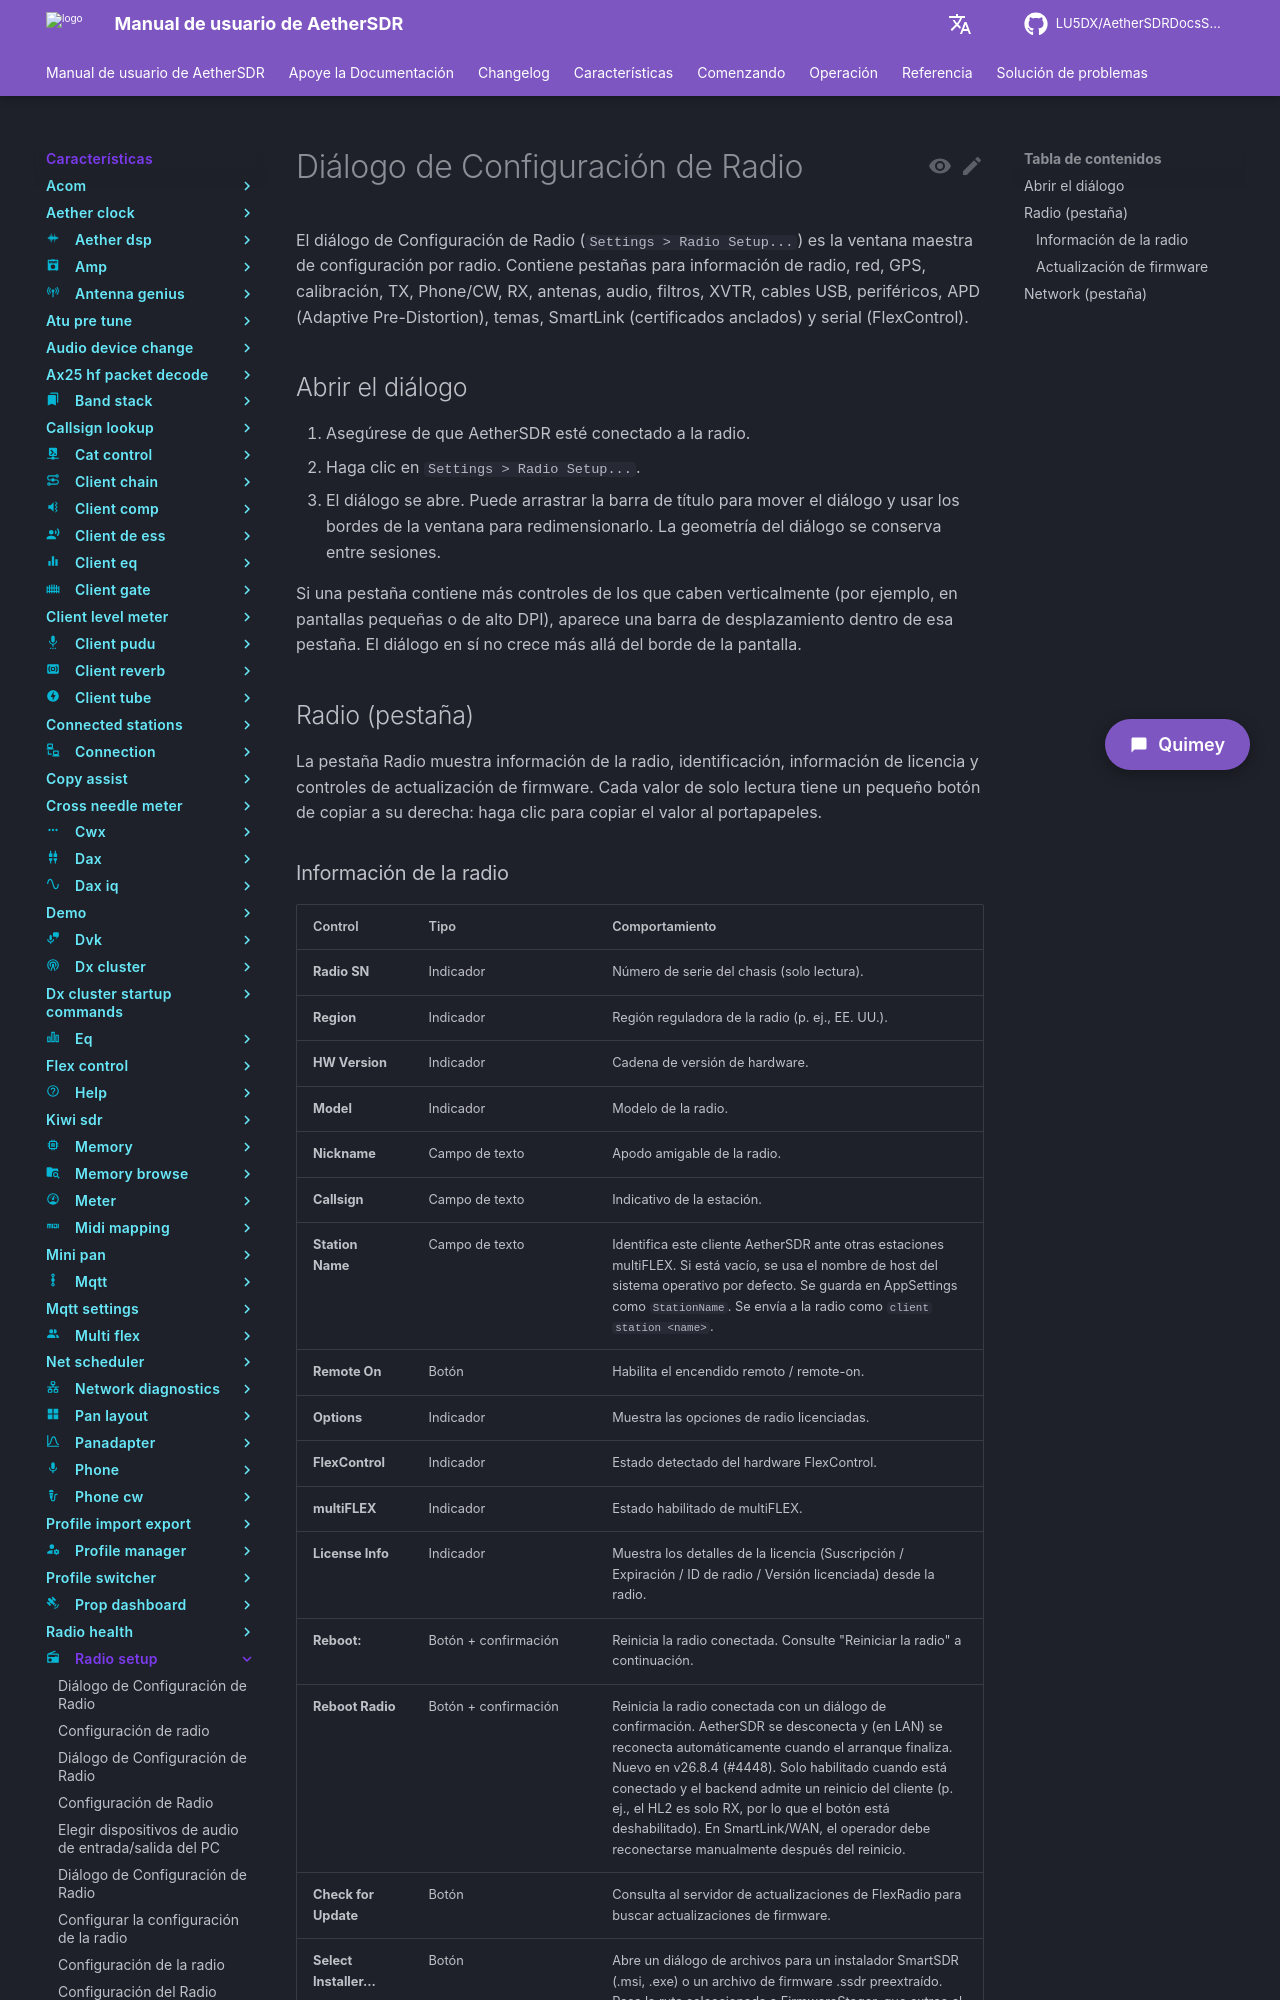

repository: LU5DX/AetherSDRDocsSpanish · page: 26.8.4/features/radio-setup/start-stop-the-nvidia-bnr-container/index.html · generator: mkdocs

# Diálogo de Configuración de Radio

El diálogo de Configuración de Radio (`Settings > Radio Setup...`) es la ventana maestra de configuración por radio. Contiene pestañas para información de radio, red, GPS, calibración, TX, Phone/CW, RX, antenas, audio, filtros, XVTR, cables USB, periféricos, APD (Adaptive Pre-Distortion), temas, SmartLink (certificados anclados) y serial (FlexControl).

## Abrir el diálogo

1. Asegúrese de que AetherSDR esté conectado a la radio.
2. Haga clic en `Settings > Radio Setup...`.
3. El diálogo se abre. Puede arrastrar la barra de título para mover el diálogo y usar los bordes de la ventana para redimensionarlo. La geometría del diálogo se conserva entre sesiones.

Si una pestaña contiene más controles de los que caben verticalmente (por ejemplo, en pantallas pequeñas o de alto DPI), aparece una barra de desplazamiento dentro de esa pestaña. El diálogo en sí no crece más allá del borde de la pantalla.

## Radio (pestaña)

La pestaña Radio muestra información de la radio, identificación, información de licencia y controles de actualización de firmware. Cada valor de solo lectura tiene un pequeño botón de copiar a su derecha: haga clic para copiar el valor al portapapeles.
